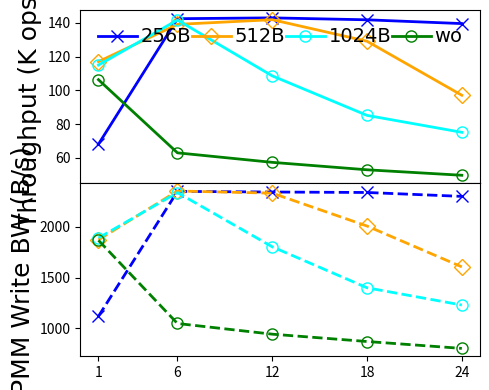

Write the Python code that produced this figure.
#!/bin/python3

# Evaluate value persist technique
# YCSB Load
# load size: 240K per thread
# string key/value (24B key + 16KB value)
# thread: 1, 6, 12, 18, 24
# staging size: 256B, 512B, 1KB
# target: one DIMM
# measure: throughput, pmmwbw

M = 1000000
K = 1000
MAX = 5760 * K
SIZE = 240 * K
THREADS = [1, 6, 12, 18, 24]
LATENCY = {
    # thread num: 1/6/12/18/24
    '256B':    [3.524, 10.114, 20.158, 30.481, 41.293],
    '512B':    [2.052, 10.358, 20.311, 33.478, 59.334],
    '1024B':   [2.088, 10.170, 26.532, 50.726, 76.653],
    'wo':      [2.258, 22.857, 50.196, 81.558, 115.827],
}
PMMWBW = {
    # thread num: 1/6/12/18/24
    '256B':    [1119.35, 2349.79, 2343.50, 2338.85, 2300.41],
    '512B':    [1872.70, 2353.37, 2332.33, 2008.32, 1606.29],
    '1024B':   [1890.77, 2337.84, 1803.92, 1400.27, 1230.34],
    'wo':      [1867.89, 1048.54, 943.43, 871.23, 803.20],
}

import numpy as np
import matplotlib.pyplot as plt
from matplotlib import gridspec
import csv

THROUGHPUT = {}
for ssize, latencies in LATENCY.items():
    THROUGHPUT[ssize] = list(map(lambda x: SIZE * THREADS[x[0]] / x[1] / K, enumerate(latencies)))

MAPPING = {}
HEADER = ['thread']
for ssize, latencies in THROUGHPUT.items():
    HEADER.append(ssize)
    for thread, latency in zip(THREADS, latencies):
        if thread not in MAPPING:
            MAPPING[thread] = []
        MAPPING[thread].append(latency)

print(','.join(HEADER))
for thread, latencies in MAPPING.items():
    print(','.join(map(lambda x: str(round(x, 2)), [thread] + latencies)))

MAPPING = {}
HEADER = ['thread']
for ssize, latencies in PMMWBW.items():
    HEADER.append(ssize)
    for thread, latency in zip(THREADS, latencies):
        if thread not in MAPPING:
            MAPPING[thread] = []
        MAPPING[thread].append(latency)

print(','.join(HEADER))
for thread, bws in MAPPING.items():
    print(','.join(map(lambda x: str(round(x, 2)), [thread] + bws)))

xs = THREADS

gs = gridspec.GridSpec(2, 1, height_ratios=[1, 1])

throughplt = plt.subplot(gs[0])
throughplt.plot(xs, THROUGHPUT['256B'], markerfacecolor='none', marker='x', markersize=8, linestyle='-', linewidth=2, label='256B', color='blue')
throughplt.plot(xs, THROUGHPUT['512B'], markerfacecolor='none', marker='D', markersize=8, linestyle='-', linewidth=2, label='512B', color='orange')
throughplt.plot(xs, THROUGHPUT['1024B'], markerfacecolor='none', marker='o', markersize=8, linestyle='-', linewidth=2, label='1024B', color='aqua')
throughplt.plot(xs, THROUGHPUT['wo'], markerfacecolor='none', marker='o', markersize=8, linestyle='-', linewidth=2, label='wo', color='green')

bwplt = plt.subplot(gs[1], sharex=throughplt)
bwplt.plot(xs, PMMWBW['256B'], markerfacecolor='none', marker='x', markersize=8, linestyle='--', linewidth=2, label='256B', color='blue')
bwplt.plot(xs, PMMWBW['512B'], markerfacecolor='none', marker='D', markersize=8, linestyle='--', linewidth=2, label='512B', color='orange')
bwplt.plot(xs, PMMWBW['1024B'], markerfacecolor='none', marker='o', markersize=8, linestyle='--', linewidth=2, label='1024B', color='aqua')
bwplt.plot(xs, PMMWBW['wo'], markerfacecolor='none', marker='o', markersize=8, linestyle='--', linewidth=2, label='wo', color='green')

font = {'size': '18','fontname': 'Times New Roman'}
font2 = {'size': '15','fontname': 'Times New Roman'}

throughplt.set_xlabel("Thread Number", font)
throughplt.set_xticks(xs)
throughplt.set_xticklabels(xs, fontdict=font2)

throughplt.set_ylabel("Throughput (K ops/s)", font)
ytick=[0, 1000, 2000, 3000, 4000, 5000, 6000]
#throughplt.set_yticks(ytick)
#throughplt.set_yticklabels(ytick, fontdict=font2)

bwplt.set_ylabel("PMM Write BW (B/s)", font)
ytick=[0, 1000, 2000, 3000, 4000, 5000, 6000]
#bwplt.set_yticks(ytick)
#bwplt.set_yticklabels(ytick, fontdict=font2)

throughplt.legend(loc = 2, ncol=4, frameon=False, mode="expand", prop={'size': 14, 'family': 'Times New Roman'},handletextpad=0.2)

fig = plt.gcf()
fig.set_figwidth(5)
fig.set_figheight(4)
fig.tight_layout()
plt.subplots_adjust(hspace=.0)
#fig.savefig('/home/<user>/Desktop/MWCM.pdf', dpi=1000)
plt.show()
